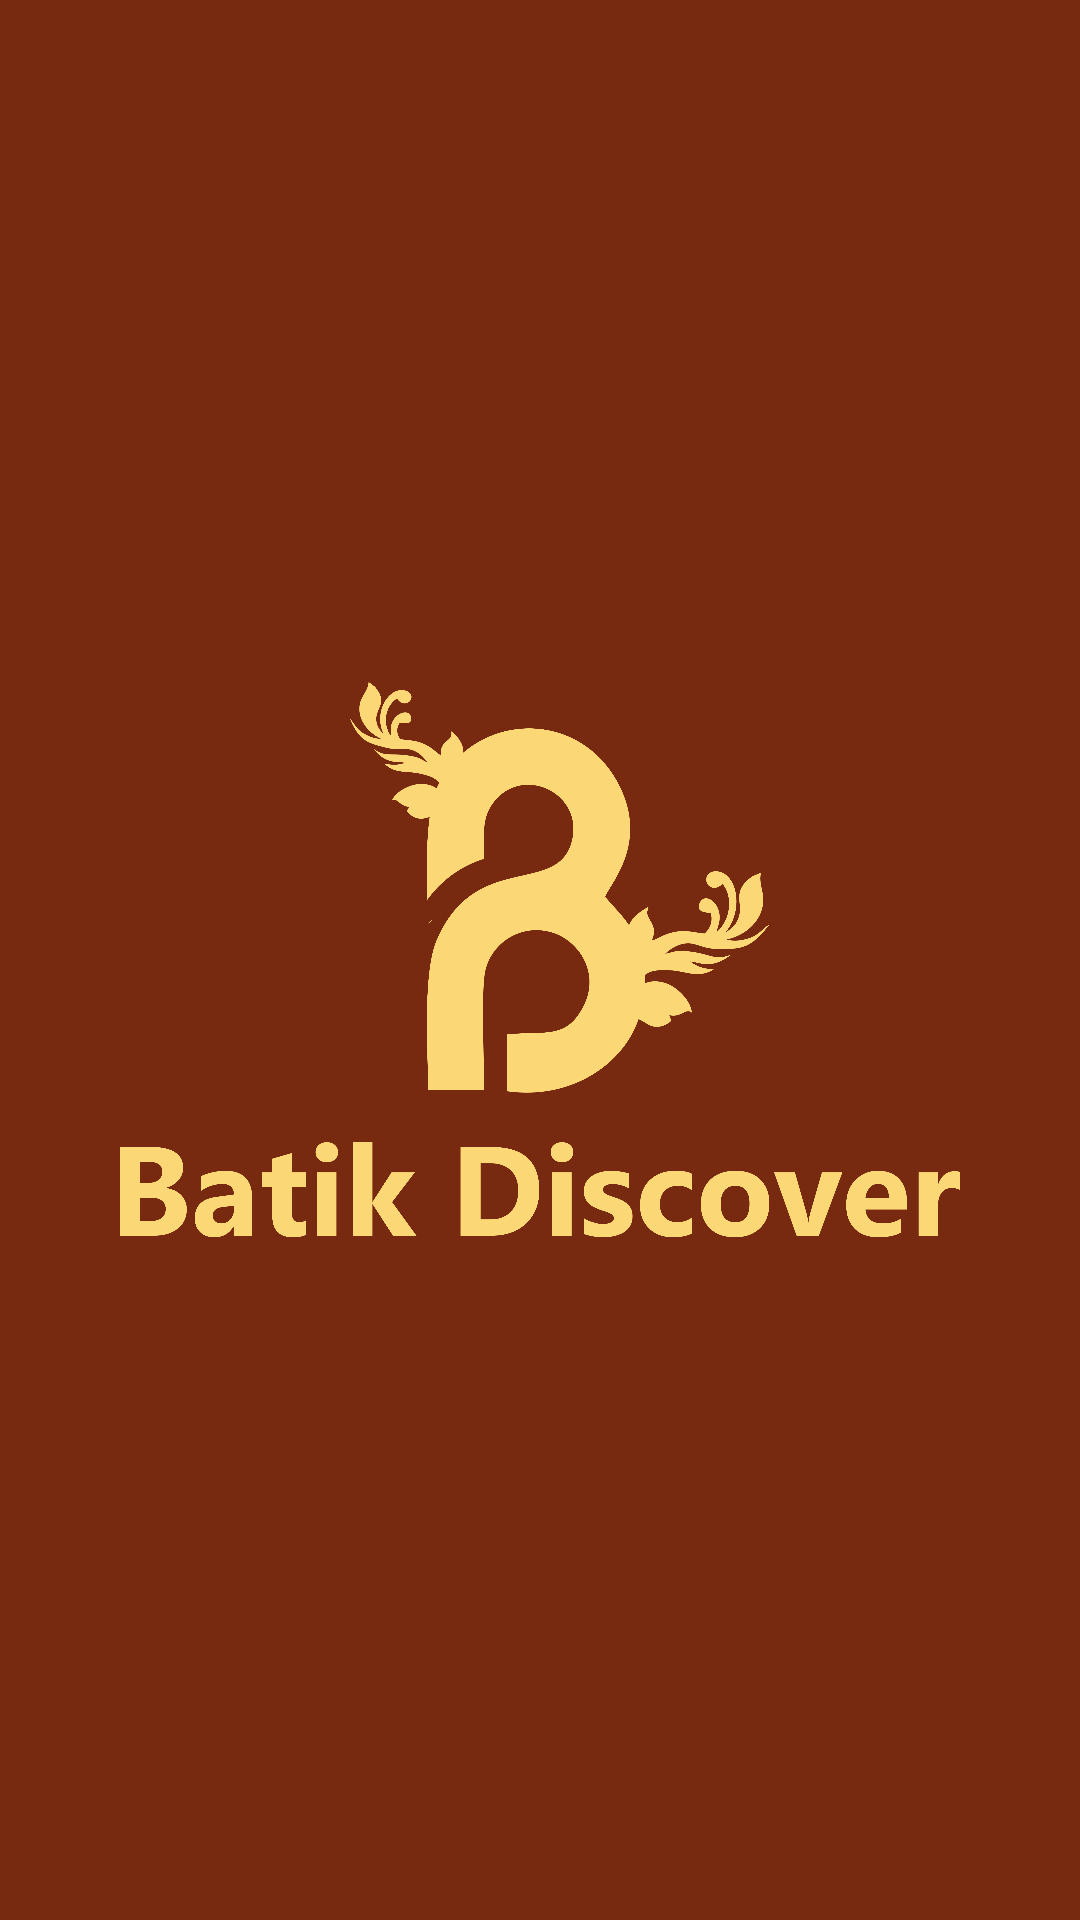

The Android layout XML behind this screen, and the referenced resources:
<!-- AndroidManifest.xml: activity theme Theme.Splash -->
<!-- res/layout/activity_splash.xml -->
<?xml version="1.0" encoding="utf-8"?>
<RelativeLayout xmlns:android="http://schemas.android.com/apk/res/android"
    xmlns:tools="http://schemas.android.com/tools"
    android:id="@+id/idRLContainer"
    android:layout_width="match_parent"
    android:layout_height="match_parent"
    android:background="@color/brown"
    android:orientation="vertical"
    tools:context=".SplashActivity">

    <ImageView
        android:id="@+id/idIVLogo"
        android:layout_width="280dp"
        android:layout_height="495dp"
        android:layout_centerInParent="true"
        android:src="@drawable/batik" />

</RelativeLayout>
<!-- resources referenced by this layout -->
<resources>
  <color name="brown">#782A10</color>
  <!-- drawable batik: png bitmap (drawable, 304671 bytes) -->
  <style name="Theme.Splash" parent="Theme.MaterialComponents.DayNight.NoActionBar">
  
          <item name="colorPrimary">@color/brown</item>
          <item name="colorPrimaryVariant">@color/purple_700</item>
          <item name="colorOnPrimary">@color/white</item>
          
          <item name="colorSecondary">@color/teal_200</item>
          <item name="colorSecondaryVariant">@color/teal_700</item>
          <item name="colorOnSecondary">@color/black</item>
          
          <item name="android:statusBarColor">#8E8E8E</item>
  
      </style>
  <color name="purple_700">#FF3700B3</color>
  <color name="white">#FFFFFFFF</color>
  <color name="teal_200">#FF03DAC5</color>
  <color name="teal_700">#FF018786</color>
  <color name="black">#FF000000</color>
</resources>
